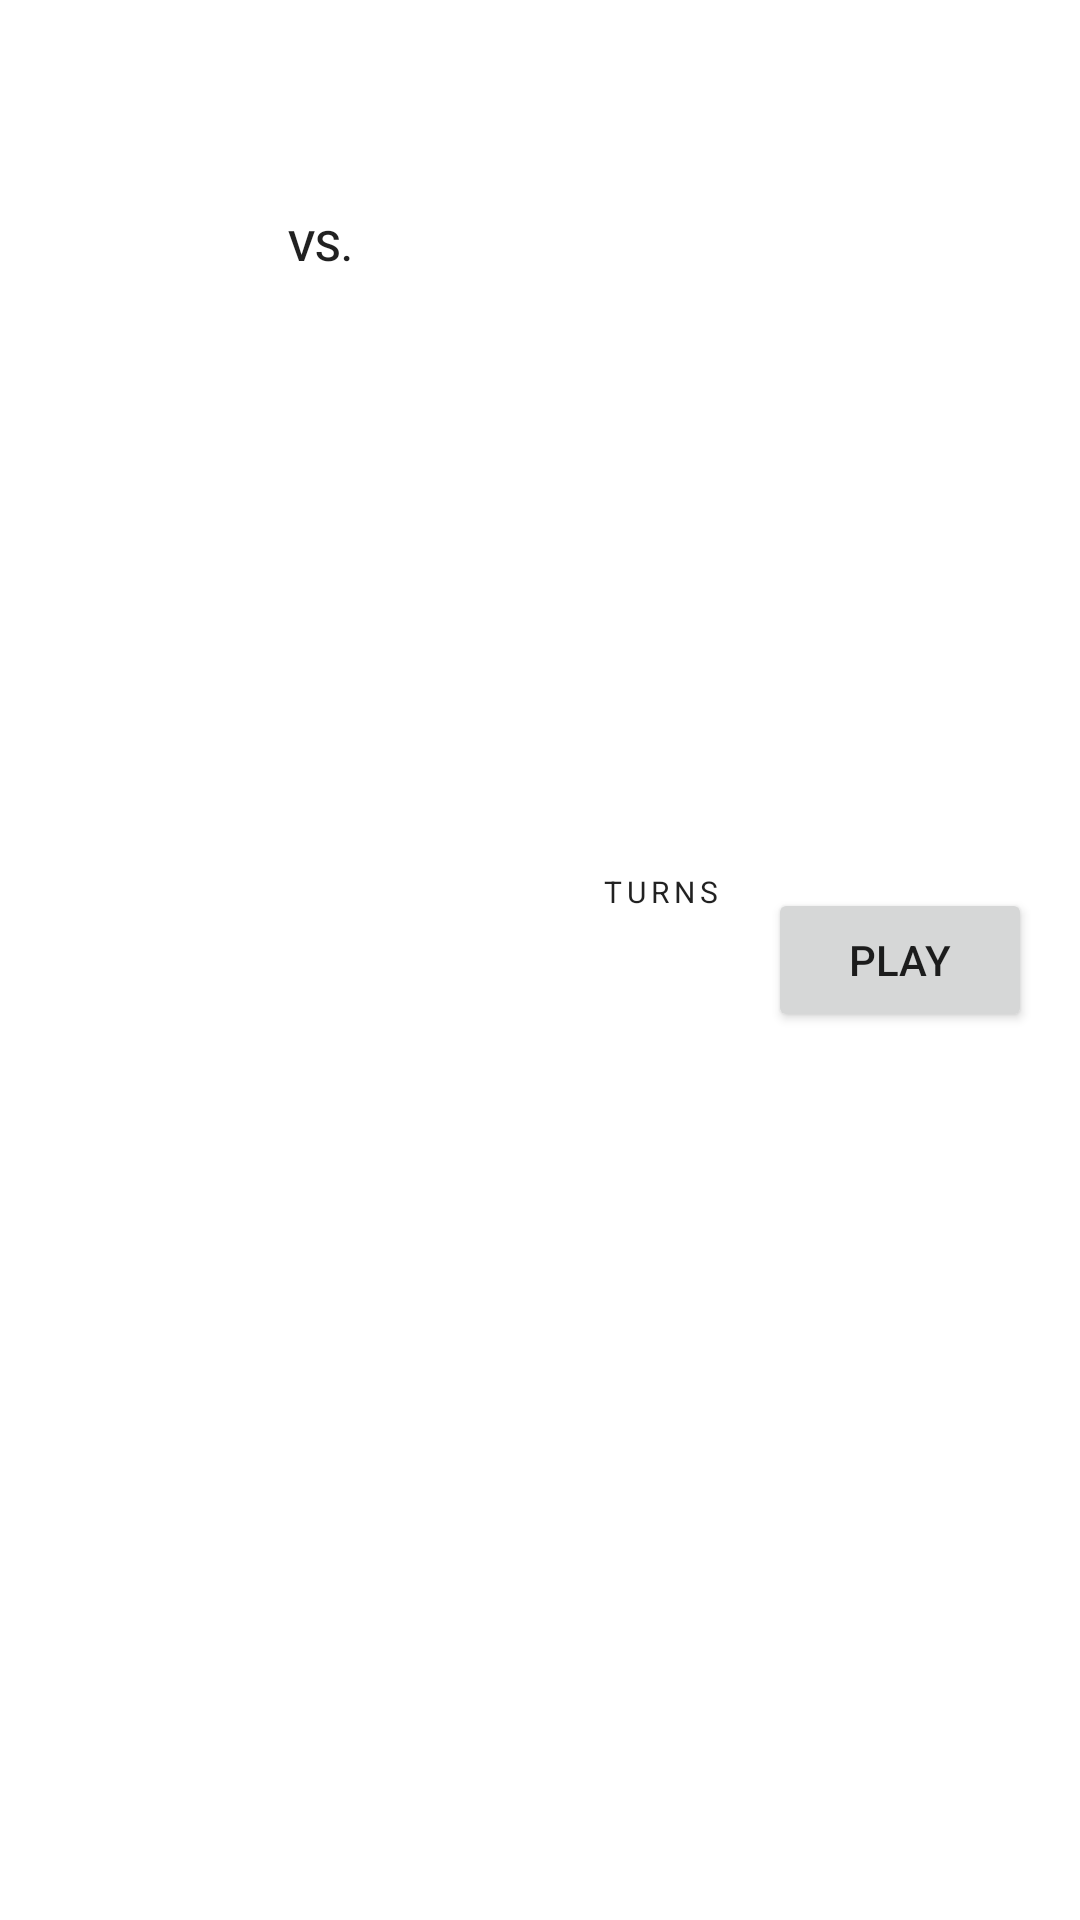

Android layout source for this screen:
<!-- AndroidManifest.xml: application theme Theme.ConsciousPancake -->
<!-- res/layout/games_row_item.xml -->
<?xml version="1.0" encoding="utf-8"?>
<androidx.constraintlayout.widget.ConstraintLayout xmlns:android="http://schemas.android.com/apk/res/android"
    xmlns:app="http://schemas.android.com/apk/res-auto"
    xmlns:tools="http://schemas.android.com/tools"
    android:layout_width="match_parent"
    android:layout_height="160dp">

    <androidx.appcompat.widget.AppCompatImageView
        android:id="@+id/player_1_image"
        android:layout_width="64dp"
        android:layout_height="64dp"
        android:layout_marginStart="16dp"
        android:layout_marginTop="8dp"
        app:layout_constraintStart_toStartOf="parent"
        app:layout_constraintTop_toTopOf="parent"
        app:srcCompat="@drawable/ic_account_circle_24px" />


    <TextView
        android:id="@+id/player_1_name"
        android:layout_width="0dp"
        android:layout_height="wrap_content"
        android:layout_marginStart="8dp"
        android:ellipsize="end"
        android:gravity="start"
        android:maxLines="1"
        android:scrollHorizontally="true"
        android:textAppearance="@style/TextAppearance.MaterialComponents.Headline5"
        app:layout_constraintBottom_toBottomOf="@id/player_1_image"
        app:layout_constraintEnd_toStartOf="@id/games_turns"
        app:layout_constraintStart_toEndOf="@id/player_1_image"
        app:layout_constraintTop_toTopOf="@id/player_1_image"
        tools:text="Player 1" />

    <TextView
        android:id="@+id/games_vs_label"
        android:layout_width="wrap_content"
        android:layout_height="16dp"
        android:layout_marginStart="8dp"
        android:text="@string/vs"
        android:textAppearance="@style/TextAppearance.MaterialComponents.Subtitle2"
        app:layout_constraintStart_toStartOf="@id/player_1_name"
        app:layout_constraintTop_toBottomOf="@id/player_1_image" />

    <androidx.appcompat.widget.AppCompatImageView
        android:id="@+id/player_2_image"
        android:layout_width="64dp"
        android:layout_height="64dp"
        android:layout_marginBottom="8dp"
        app:layout_constraintBottom_toBottomOf="parent"
        app:layout_constraintStart_toStartOf="@id/player_1_image"
        app:layout_constraintTop_toBottomOf="@id/games_vs_label"
        app:srcCompat="@drawable/ic_account_circle_24px" />

    <TextView
        android:layout_width="0dp"
        android:layout_height="wrap_content"
        android:ellipsize="end"
        android:gravity="start"
        android:maxLines="1"
        android:scrollHorizontally="true"
        android:textAppearance="@style/TextAppearance.MaterialComponents.Headline5"
        app:layout_constraintBottom_toBottomOf="@id/player_2_image"
        app:layout_constraintEnd_toStartOf="@id/games_turns"
        app:layout_constraintStart_toStartOf="@id/player_1_name"
        app:layout_constraintTop_toTopOf="@id/player_2_image"
        tools:text="Player 2" />

    <TextView
        android:id="@+id/games_turns_label"
        android:layout_width="wrap_content"
        android:layout_height="wrap_content"
        android:layout_marginEnd="16dp"
        android:text="@string/turns"
        android:textAppearance="@style/TextAppearance.MaterialComponents.Overline"
        app:layout_constraintBottom_toTopOf="@id/games_turns"
        app:layout_constraintEnd_toStartOf="@id/play_game_button" />

    <TextView
        android:id="@+id/games_turns"
        android:layout_width="wrap_content"
        android:layout_height="wrap_content"
        android:textAppearance="@style/TextAppearance.MaterialComponents.Headline5"
        app:layout_constraintBottom_toBottomOf="parent"
        app:layout_constraintStart_toStartOf="@id/games_turns_label"
        app:layout_constraintTop_toTopOf="parent"
        tools:text="5" />

    <Button
        android:id="@+id/play_game_button"
        android:layout_width="wrap_content"
        android:layout_height="wrap_content"
        android:layout_marginEnd="16dp"
        android:text="@string/play"
        app:layout_constraintBottom_toBottomOf="parent"
        app:layout_constraintEnd_toEndOf="parent"
        app:layout_constraintTop_toTopOf="parent" />


</androidx.constraintlayout.widget.ConstraintLayout>
<!-- resources referenced by this layout -->
<resources>
  <string name="play">Play</string>
  <string name="turns">Turns</string>
  <string name="vs">VS.</string>
  <style name="Theme.ConsciousPancake" parent="Theme.MaterialComponents.Light.NoActionBar">
          <item name="gridColor">@color/black_200</item>
          <item name="whitePieceFillColor">@color/salmon</item>
          <item name="whitePieceStrokeColor">@color/salmon</item>
          <item name="blackPieceFillColor">@color/black_200</item>
          <item name="blackPieceStrokeColor">@color/black_200</item>
          <item name="possibleMoveCellColor">@color/success_green</item>
          <item name="whiteDraughtsColor">@color/violet_300</item>
          <item name="blackDraughtsColor">@color/sunglow</item>
      </style>
  <color name="black_200">#090809</color>
  <color name="salmon">#F4796B</color>
  <color name="success_green">#4caf50</color>
  <color name="violet_300">#3B3561</color>
  <color name="sunglow">#F9CB40</color>
</resources>
